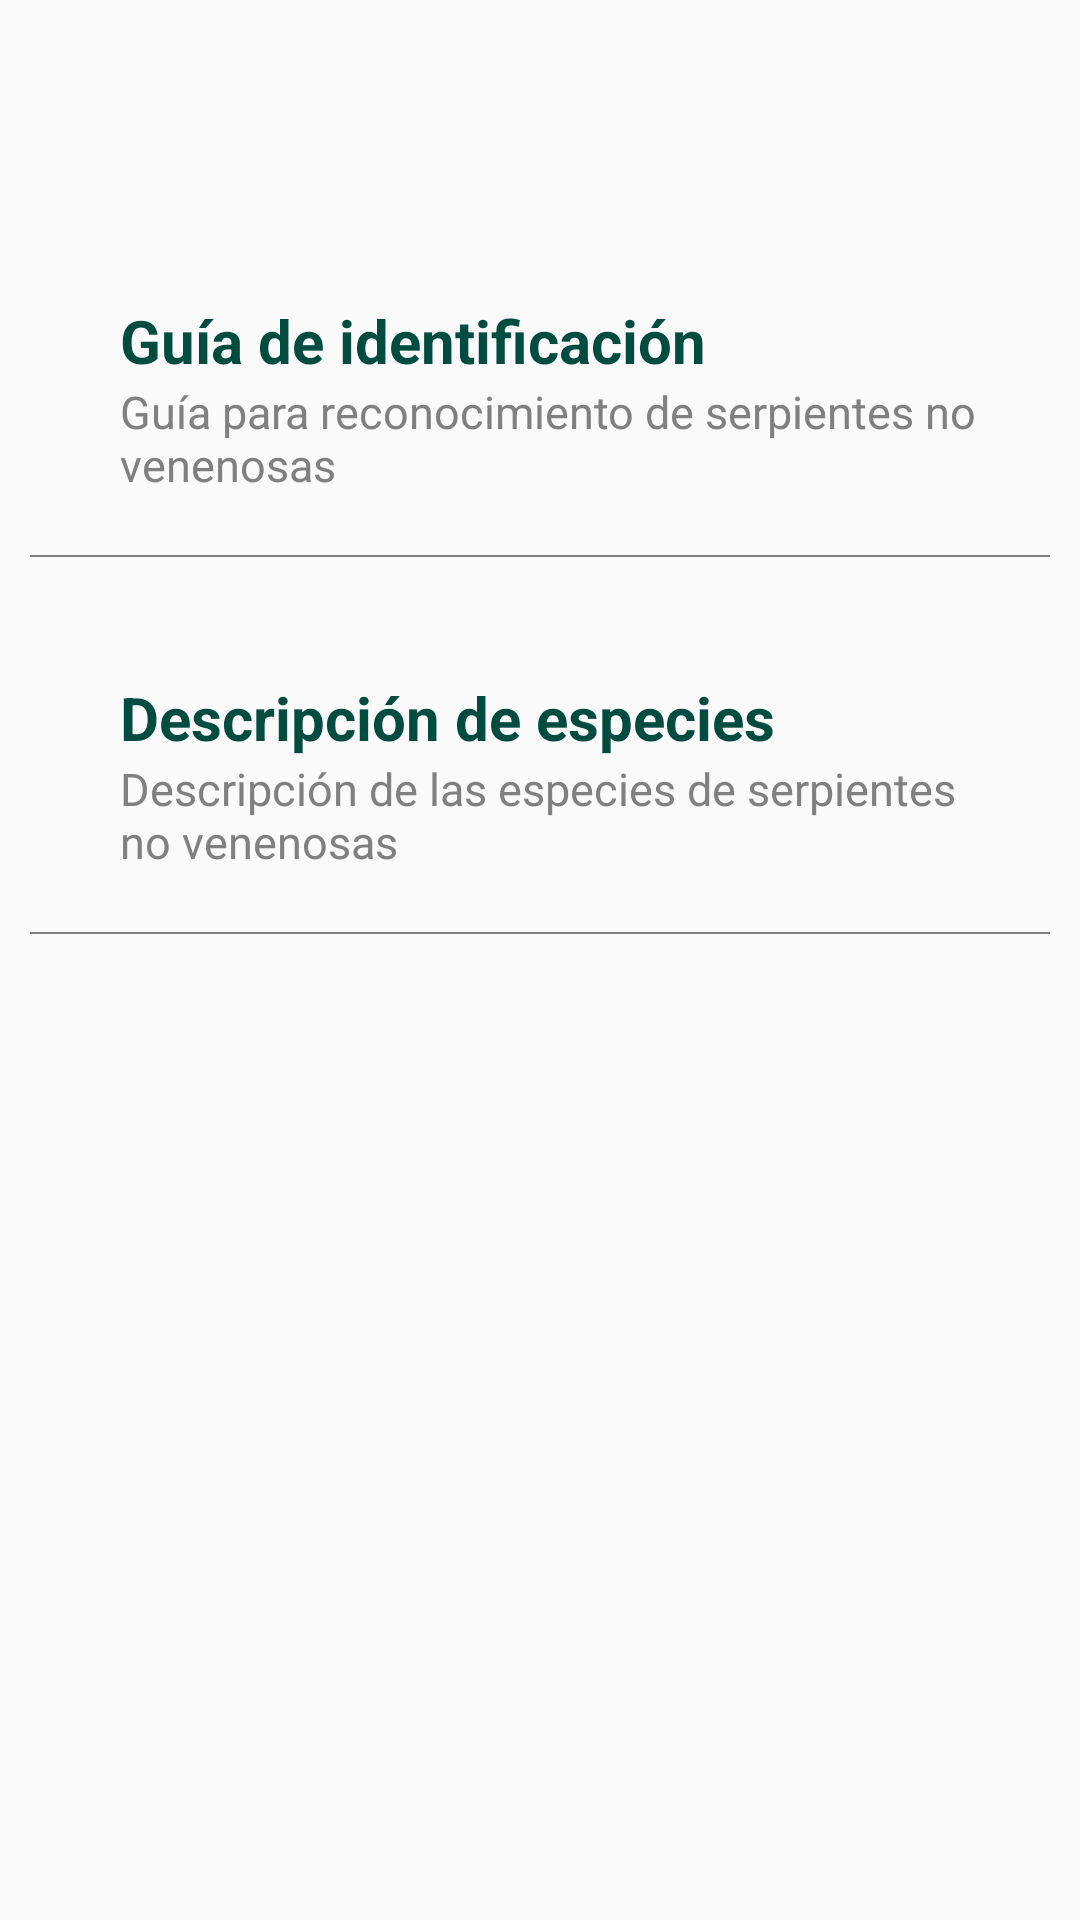

Write the Android layout XML for this screen, with the resource values it uses.
<!-- AndroidManifest.xml: application theme AppTheme -->
<!-- res/layout/activity_no_venenosas.xml -->
<?xml version="1.0" encoding="utf-8"?>
<LinearLayout xmlns:android="http://schemas.android.com/apk/res/android"
    android:layout_width="match_parent"
    android:layout_height="wrap_content"
    xmlns:app="http://schemas.android.com/apk/res-auto"
    android:orientation="vertical"
    android:paddingStart="10dp"
    android:paddingLeft="10dp"
    android:paddingEnd="10dp"
    android:paddingRight="10dp">

    <LinearLayout
        android:layout_width="match_parent"
        android:layout_height="wrap_content"
        android:padding="10dp"
        android:orientation="horizontal"
        android:gravity="center"
        android:layout_marginTop="80dp">

        <LinearLayout
            android:layout_width="match_parent"
            android:layout_height="wrap_content"
            android:padding="10dp"
            android:orientation="vertical">

            <TextView
                android:layout_width="wrap_content"
                android:layout_height="wrap_content"
                android:id="@+id/TitleCard"
                android:text="@string/GuiaIdenti"
                android:textSize="20sp"
                android:textStyle="bold"
                android:textColor="@color/colorPrimaryDark1"
                android:layout_marginLeft="10dp"
                android:layout_marginStart="10dp"></TextView>

            <TextView
                android:layout_width="wrap_content"
                android:layout_height="wrap_content"
                android:id="@+id/DescriptionCard"
                android:text="@string/Description5"
                android:textSize="15sp"
                android:textColor="@color/gray"
                android:layout_marginLeft="10dp"
                android:layout_marginStart="10dp"></TextView>
        </LinearLayout>
    </LinearLayout>

    <View
        android:layout_width="match_parent"
        android:layout_height="0.5dp"
        android:background="@color/gray"></View>

    <LinearLayout
        android:layout_width="match_parent"
        android:layout_height="wrap_content"
        android:padding="10dp"
        android:orientation="horizontal"
        android:gravity="center"
        android:layout_marginTop="20dp">

        <LinearLayout
            android:layout_width="match_parent"
            android:layout_height="wrap_content"
            android:padding="10dp"
            android:orientation="vertical">

            <TextView
                android:layout_width="wrap_content"
                android:layout_height="wrap_content"
                android:id="@+id/TitleCard1"
                android:text="@string/DescriEspe"
                android:textSize="20sp"
                android:textStyle="bold"
                android:textColor="@color/colorPrimaryDark1"
                android:layout_marginLeft="10dp"
                android:layout_marginStart="10dp"></TextView>

            <TextView
                android:layout_width="wrap_content"
                android:layout_height="wrap_content"
                android:id="@+id/DescriptionCard1"
                android:text="@string/Description6"
                android:textSize="15sp"
                android:textColor="@color/gray"
                android:layout_marginLeft="10dp"
                android:layout_marginStart="10dp"></TextView>
        </LinearLayout>
    </LinearLayout>

    <View
        android:layout_width="match_parent"
        android:layout_height="0.5dp"
        android:background="@color/gray"></View>
</LinearLayout>
<!-- resources referenced by this layout -->
<resources>
  <item name="colorPrimaryDark1" type="color">#004c40</item>
  <item name="gray" type="color">#808080</item>
  <string name="DescriEspe">Descripción de especies</string>
  <string name="Description5">Guía para reconocimiento de serpientes no venenosas</string>
  <string name="Description6">Descripción de las especies de serpientes no venenosas</string>
  <string name="GuiaIdenti">Guía de identificación</string>
  <style name="AppTheme" parent="Theme.AppCompat.Light.DarkActionBar">
          
          <item name="colorPrimary">@color/colorPrimary1</item>
          <item name="colorPrimaryDark">@color/colorPrimaryDark1</item>
          <item name="colorAccent">@color/black</item>
      </style>
  <item name="colorPrimary1" type="color">#00796b</item>
  <item name="black" type="color">#000000</item>
</resources>
